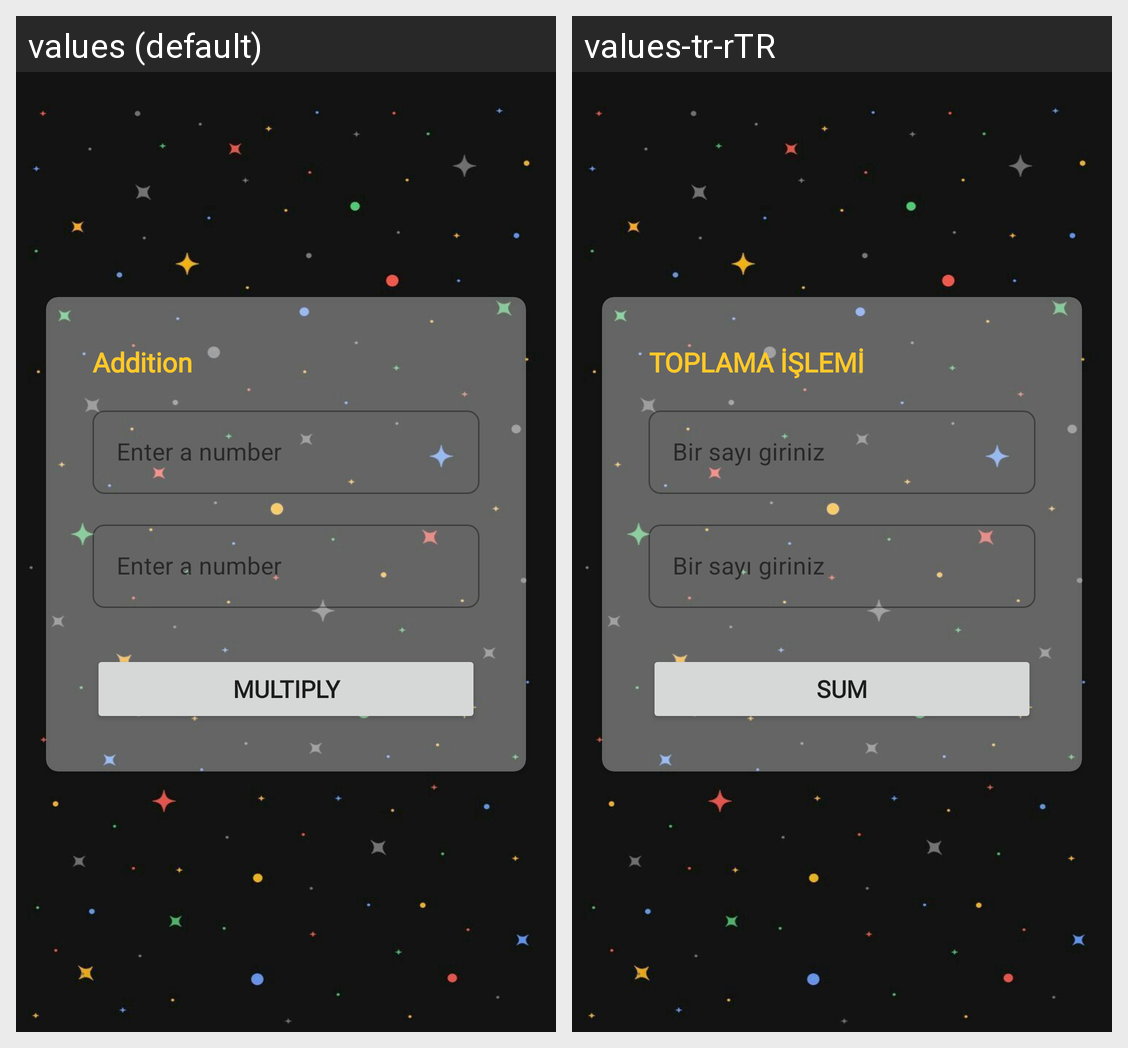

For this localized Android screen grid, give each drawn string resource with its value in every locale shown.
Android screen res/layout/fragment_toplama.xml rendered under 2 locales, left to right: values (default), values-tr-rTR. Device: Nexus 5 (rendered at 1080×1920; each locale shown at half size, 540×960, under a caption strip naming it); theme Theme.BottomNav.
Strings drawn on this screen, with the default value and each locale's value (text and hints the layout hard-codes, and strings that could not be matched under every locale, appear in the picture but are not listed):

toplama
  values: Addition
  values-tr-rTR: TOPLAMA İŞLEMİ

hint_value
  values: Enter a number
  values-tr-rTR: Bir sayı giriniz

button_name
  values: MULTIPLY
  values-tr-rTR: SUM
